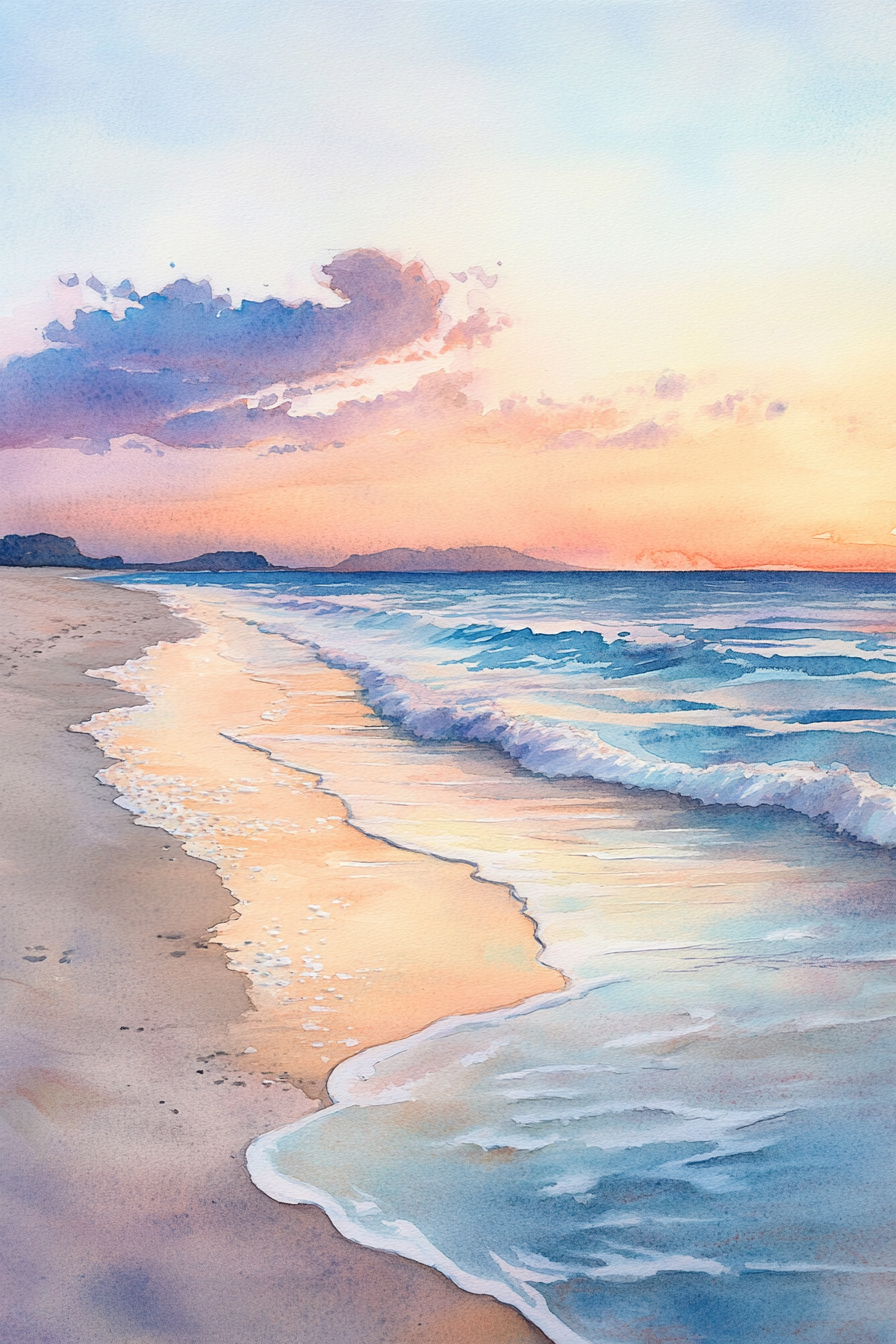
Generation parameters embedded in this image by Midjourney (PNG 'Description' text chunk):
An idyllic watercolor scene of a sandy beach at sunset, with warm oranges, pinks, and purples blending in the sky and soft blues and turquoises in the calm ocean waves, creating a peaceful and picturesque coastal landscape --ar 2:3 --v 6.1 Job ID: 636911a1-048e-40c8-9b08-7520360bffe3